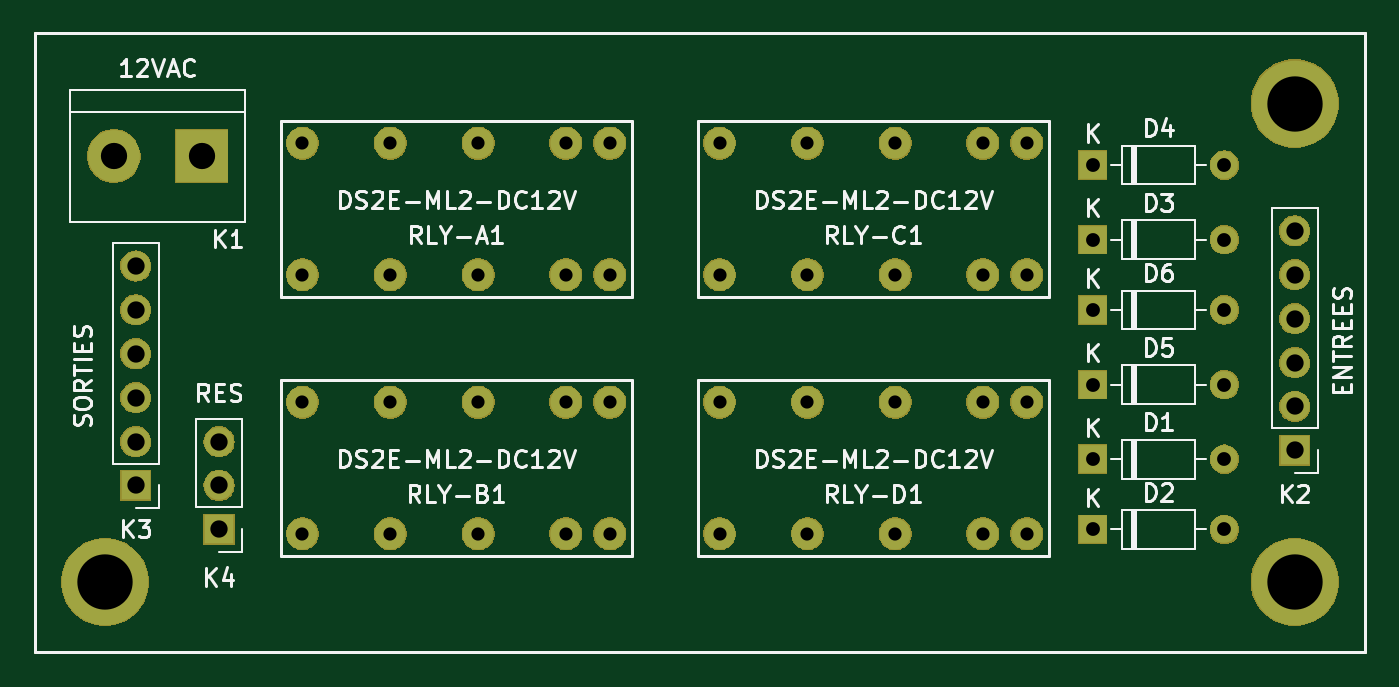
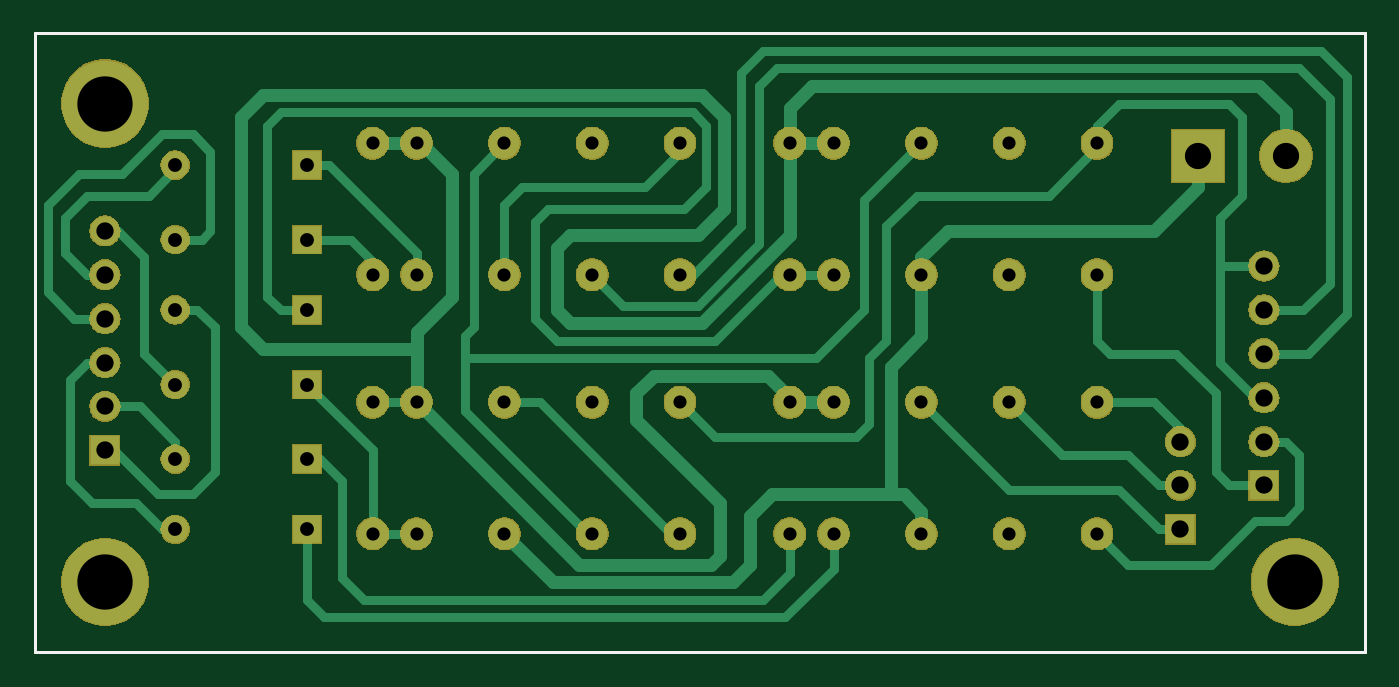
Circuit board: 8 layer files. Board 77.0 x 35.8 mm.
- bottom_copper: FeuSignalisation-B.Cu.gbl (20137 bytes)
- bottom_mask: FeuSignalisation-B.Mask.gbs (69283 bytes)
- bottom_silk: FeuSignalisation-B.SilkS.gbo (779 bytes)
- outline: FeuSignalisation-Edge.Cuts.gm1 (745 bytes)
- top_copper: FeuSignalisation-F.Cu.gtl (6956 bytes)
- top_mask: FeuSignalisation-F.Mask.gts (69283 bytes)
- top_silk: FeuSignalisation-F.SilkS.gto (34264 bytes)
- drill: FeuSignalisation.drl (1087 bytes)

=== bottom_copper: FeuSignalisation-B.Cu.gbl (20137 bytes, source omitted) ===
=== bottom_mask: FeuSignalisation-B.Mask.gbs (69283 bytes, source omitted) ===
=== bottom_silk: FeuSignalisation-B.SilkS.gbo ===
G04 #@! TF.GenerationSoftware,KiCad,Pcbnew,5.0.2-bee76a0~70~ubuntu18.04.1*
G04 #@! TF.CreationDate,2020-04-21T14:08:59+02:00*
G04 #@! TF.ProjectId,FeuSignalisation,46657553-6967-46e6-916c-69736174696f,rev?*
G04 #@! TF.SameCoordinates,Original*
G04 #@! TF.FileFunction,Legend,Bot*
G04 #@! TF.FilePolarity,Positive*
%FSLAX46Y46*%
G04 Gerber Fmt 4.6, Leading zero omitted, Abs format (unit mm)*
G04 Created by KiCad (PCBNEW 5.0.2-bee76a0~70~ubuntu18.04.1) date mar. 21 avril 2020 14:08:59 CEST*
%MOMM*%
%LPD*%
G01*
G04 APERTURE LIST*
%ADD10C,0.150000*%
G04 APERTURE END LIST*
D10*
X167640000Y-84582000D02*
X90678000Y-84582000D01*
X167640000Y-48768000D02*
X167640000Y-84582000D01*
X90678000Y-48768000D02*
X167640000Y-48768000D01*
X90678000Y-84582000D02*
X90678000Y-48768000D01*
M02*

=== outline: FeuSignalisation-Edge.Cuts.gm1 ===
G04 #@! TF.GenerationSoftware,KiCad,Pcbnew,5.0.2-bee76a0~70~ubuntu18.04.1*
G04 #@! TF.CreationDate,2020-04-21T14:08:59+02:00*
G04 #@! TF.ProjectId,FeuSignalisation,46657553-6967-46e6-916c-69736174696f,rev?*
G04 #@! TF.SameCoordinates,Original*
G04 #@! TF.FileFunction,Profile,NP*
%FSLAX46Y46*%
G04 Gerber Fmt 4.6, Leading zero omitted, Abs format (unit mm)*
G04 Created by KiCad (PCBNEW 5.0.2-bee76a0~70~ubuntu18.04.1) date mar. 21 avril 2020 14:08:59 CEST*
%MOMM*%
%LPD*%
G01*
G04 APERTURE LIST*
%ADD10C,0.150000*%
G04 APERTURE END LIST*
D10*
X167640000Y-84582000D02*
X90678000Y-84582000D01*
X167640000Y-48768000D02*
X167640000Y-84582000D01*
X90678000Y-48768000D02*
X167640000Y-48768000D01*
X90678000Y-84582000D02*
X90678000Y-48768000D01*
M02*

=== top_copper: FeuSignalisation-F.Cu.gtl (6956 bytes, source omitted) ===
=== top_mask: FeuSignalisation-F.Mask.gts (69283 bytes, source omitted) ===
=== top_silk: FeuSignalisation-F.SilkS.gto (34264 bytes, source omitted) ===
=== drill: FeuSignalisation.drl ===
M48
;DRILL file {KiCad 5.0.2-bee76a0~70~ubuntu18.04.1} date mar. 21 avril 2020 14:10:14 CEST
;FORMAT={-:-/ absolute / inch / decimal}
FMAT,2
INCH,TZ
T1C0.0300
T2C0.0315
T3C0.0394
T4C0.0598
T5C0.1260
%
G90
G05
T1
X5.13Y-2.17
X5.13Y-2.47
X5.33Y-2.17
X5.33Y-2.47
X5.53Y-2.17
X5.53Y-2.47
X5.73Y-2.17
X5.73Y-2.47
X5.83Y-2.17
X5.83Y-2.47
X4.18Y-2.17
X4.18Y-2.47
X4.38Y-2.17
X4.38Y-2.47
X4.58Y-2.17
X4.58Y-2.47
X4.78Y-2.17
X4.78Y-2.47
X4.88Y-2.17
X4.88Y-2.47
X5.13Y-2.76
X5.13Y-3.06
X5.33Y-2.76
X5.33Y-3.06
X5.53Y-2.76
X5.53Y-3.06
X5.73Y-2.76
X5.73Y-3.06
X5.83Y-2.76
X5.83Y-3.06
X4.18Y-2.76
X4.18Y-3.06
X4.38Y-2.76
X4.38Y-3.06
X4.58Y-2.76
X4.58Y-3.06
X4.78Y-2.76
X4.78Y-3.06
X4.88Y-2.76
X4.88Y-3.06
T2
X5.98Y-2.72
X6.28Y-2.72
X5.98Y-3.05
X6.28Y-3.05
X5.98Y-2.22
X6.28Y-2.22
X5.98Y-2.55
X6.28Y-2.55
X5.98Y-2.89
X6.28Y-2.89
X5.98Y-2.39
X6.28Y-2.39
T3
X3.99Y-2.85
X3.99Y-2.95
X3.99Y-3.05
X3.8Y-2.45
X3.8Y-2.55
X3.8Y-2.65
X3.8Y-2.75
X3.8Y-2.85
X3.8Y-2.95
X6.44Y-2.37
X6.44Y-2.47
X6.44Y-2.57
X6.44Y-2.67
X6.44Y-2.77
X6.44Y-2.87
T4
X3.75Y-2.2
X3.95Y-2.2
T5
X6.44Y-2.08
X3.73Y-3.17
X6.44Y-3.17
T0
M30

